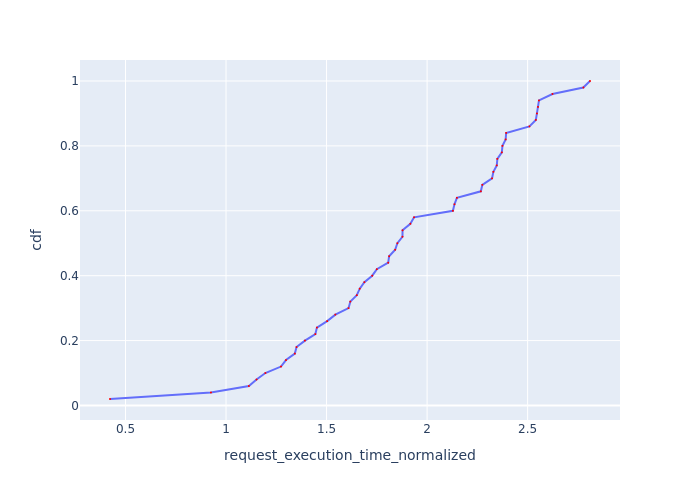

The file beside this chart, header and first rows:
Request Id, request_execution_time_normalized, cdf
0_49, 0.4229, 0.02
0_0, 0.925, 0.04
0_40, 1.114, 0.06
0_2, 1.152, 0.08
0_1, 1.196, 0.1
0_3, 1.273, 0.12
0_35, 1.298, 0.14
0_48, 1.342, 0.16
0_4, 1.351, 0.18
0_43, 1.393, 0.2
0_5, 1.444, 0.22
0_16, 1.452, 0.24
0_10, 1.503, 0.26
0_37, 1.544, 0.28
0_6, 1.609, 0.3
0_46, 1.618, 0.32
0_11, 1.65, 0.34
0_44, 1.665, 0.36
0_7, 1.688, 0.38
0_38, 1.727, 0.4
0_13, 1.75, 0.42
0_45, 1.807, 0.44
0_39, 1.811, 0.46
0_9, 1.841, 0.48
0_12, 1.852, 0.5
0_31, 1.877, 0.52
0_41, 1.878, 0.54
0_15, 1.917, 0.56
0_8, 1.935, 0.58
0_22, 2.128, 0.6
0_29, 2.136, 0.62
0_19, 2.148, 0.64
0_30, 2.267, 0.66
0_28, 2.275, 0.68
0_27, 2.323, 0.7
0_32, 2.33, 0.72
0_18, 2.347, 0.74
0_34, 2.349, 0.76
0_23, 2.372, 0.78
0_42, 2.375, 0.8
0_14, 2.391, 0.82
0_17, 2.393, 0.84
0_36, 2.509, 0.86
0_24, 2.541, 0.88
0_21, 2.546, 0.9
0_33, 2.552, 0.92
0_26, 2.556, 0.94
0_20, 2.623, 0.96
0_25, 2.777, 0.98
0_47, 2.81, 1.0
